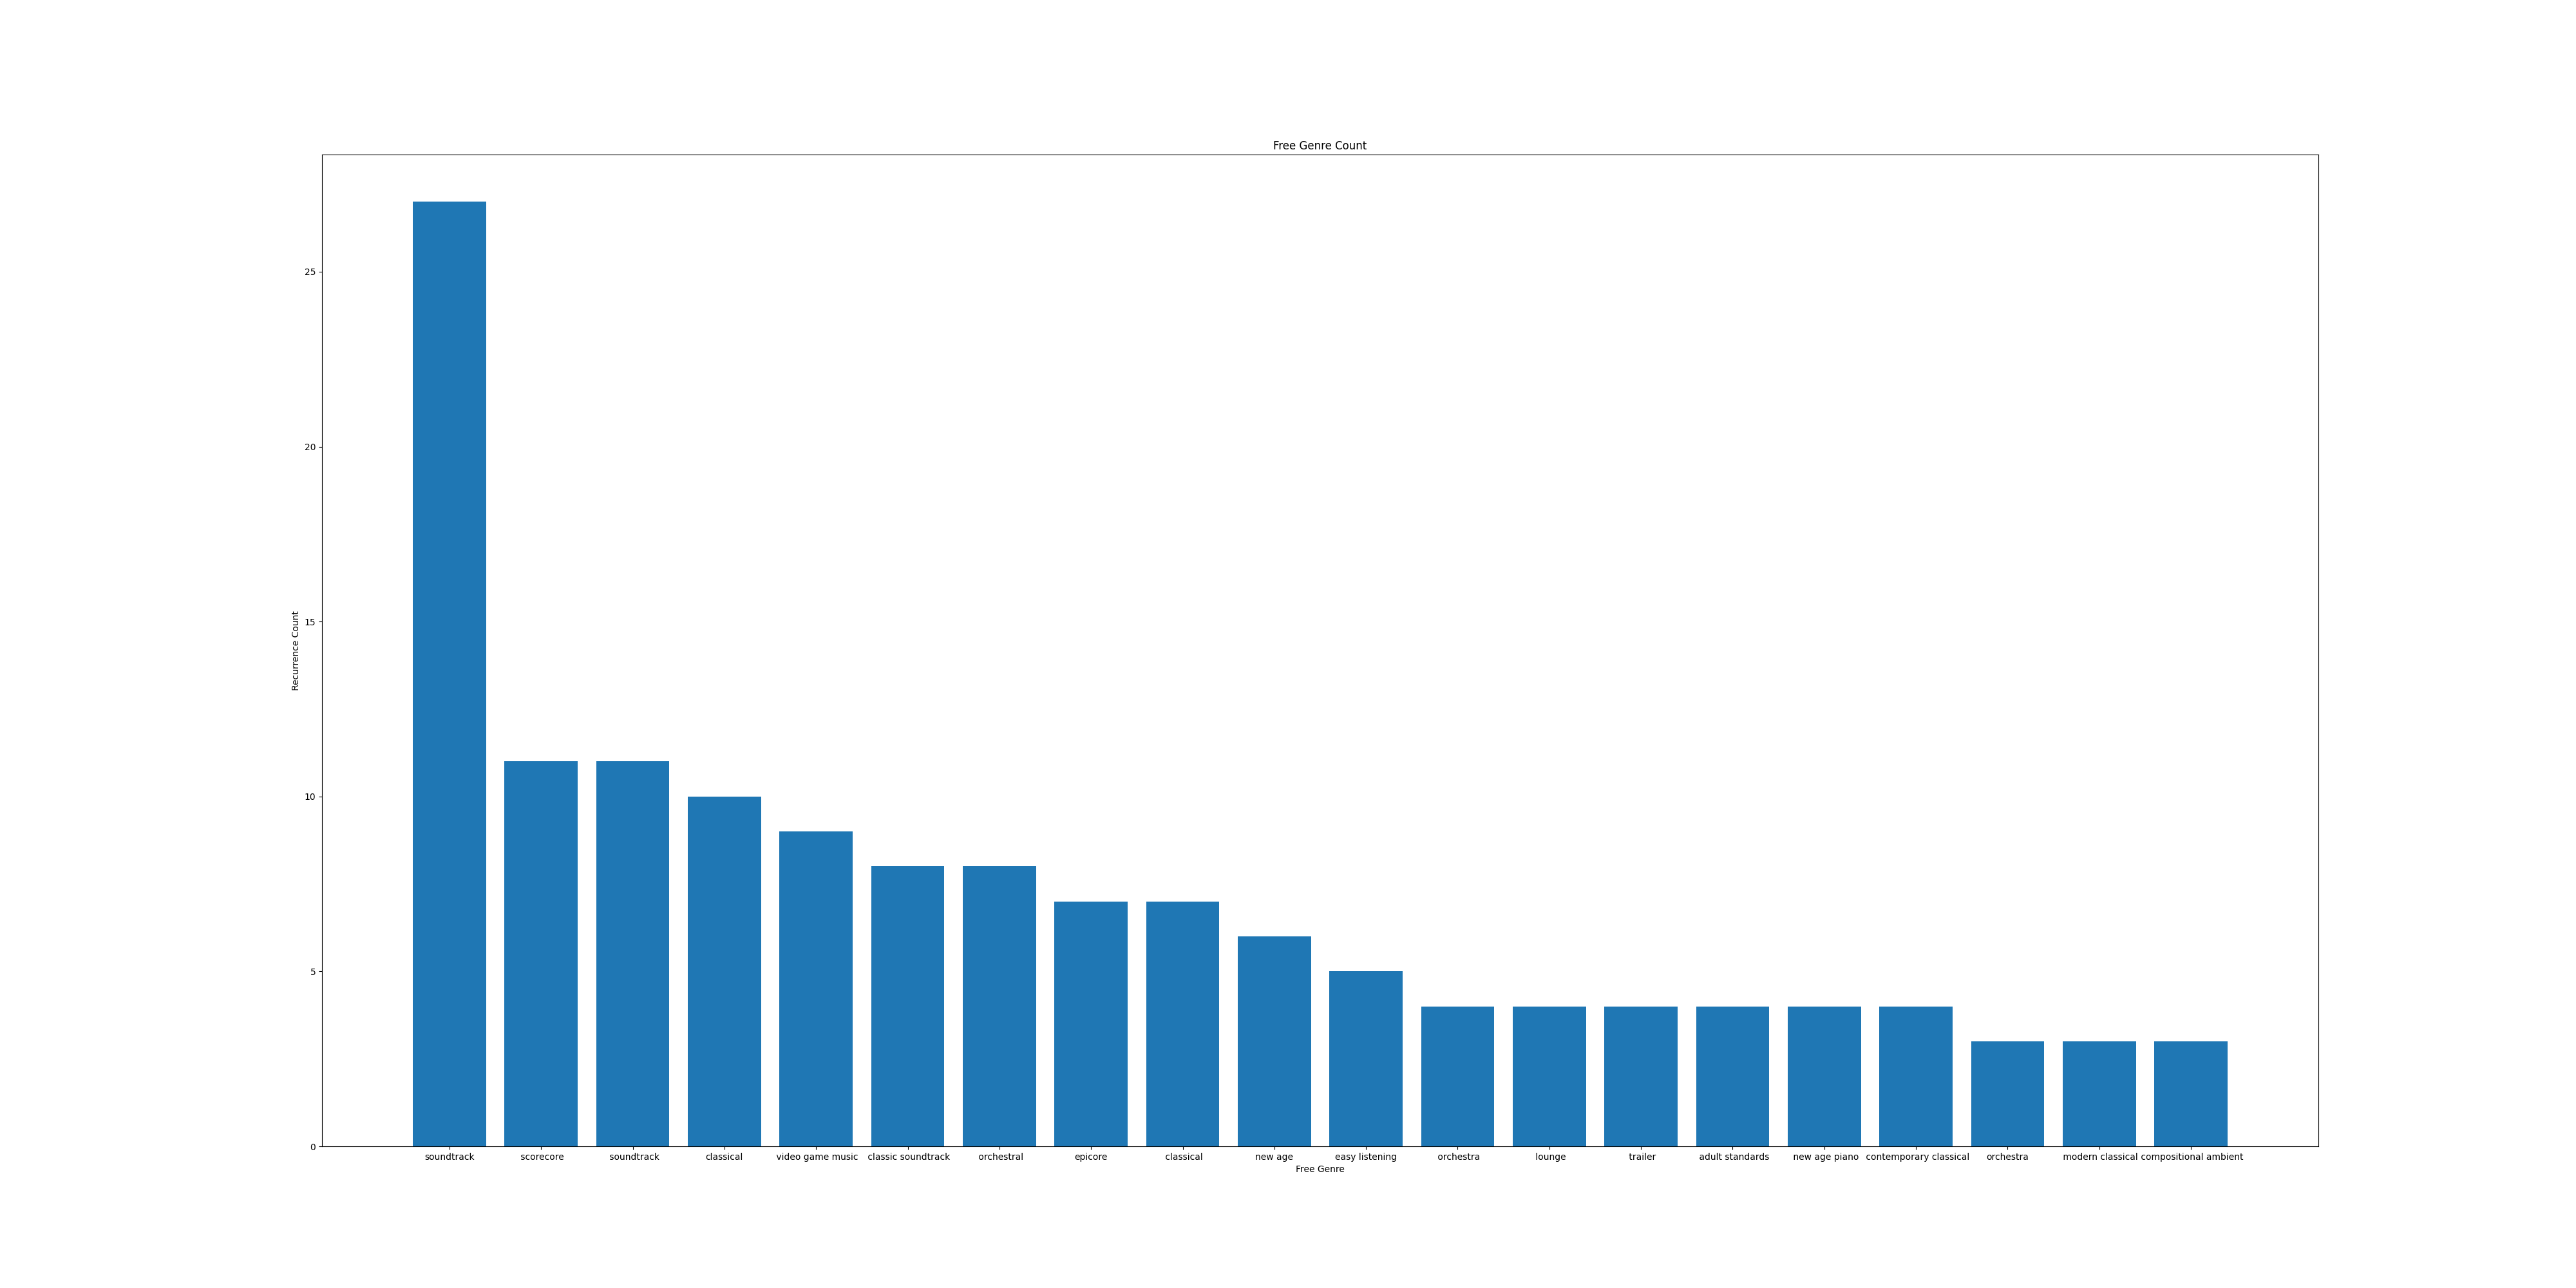

The file beside this chart, header and first rows:
Free Genre, Counter
epicore, 7
romanticism, 1
classical, 7
early romantic era, 1
orchestra, 4
classical era, 1
new age, 6
soundtrack, 27
scorecore, 11
video game music, 9
orchestra, 3
modern classical, 3
compositional ambient, 3
choir, 1
chamber choir, 1
choral, 1
classic soundtrack, 1
theme, 1
soundtrack, 11
classic soundtrack, 8
orchestral soundtrack, 1
easy listening, 5
ballroom, 2
lounge, 4
classical piano, 1
romantic classical, 3
orchestral, 8
trailer, 4
instrumental, 1
ambient, 1
violin, 2
impressionism, 1
post romantic era, 1
lounge, 1
easy listening, 2
adult standards, 4
exotica, 1
orchestral soundtrack, 3
jazz orchestra, 1
lds, 1
instrumental soul, 1
southern soul, 1
soul, 1
instrumental funk, 1
funk, 1
memphis soul, 1
classic soul, 1
psalmen, 1
tibetan mantra, 1
meditation, 1
new age piano, 4
light music, 2
minimalism, 1
modern performance, 1
bow pop, 1
contemporary classical, 4
post minimalism, 1
military band, 1
bagpipe marching band, 1
marching band, 1
... 17 more rows
